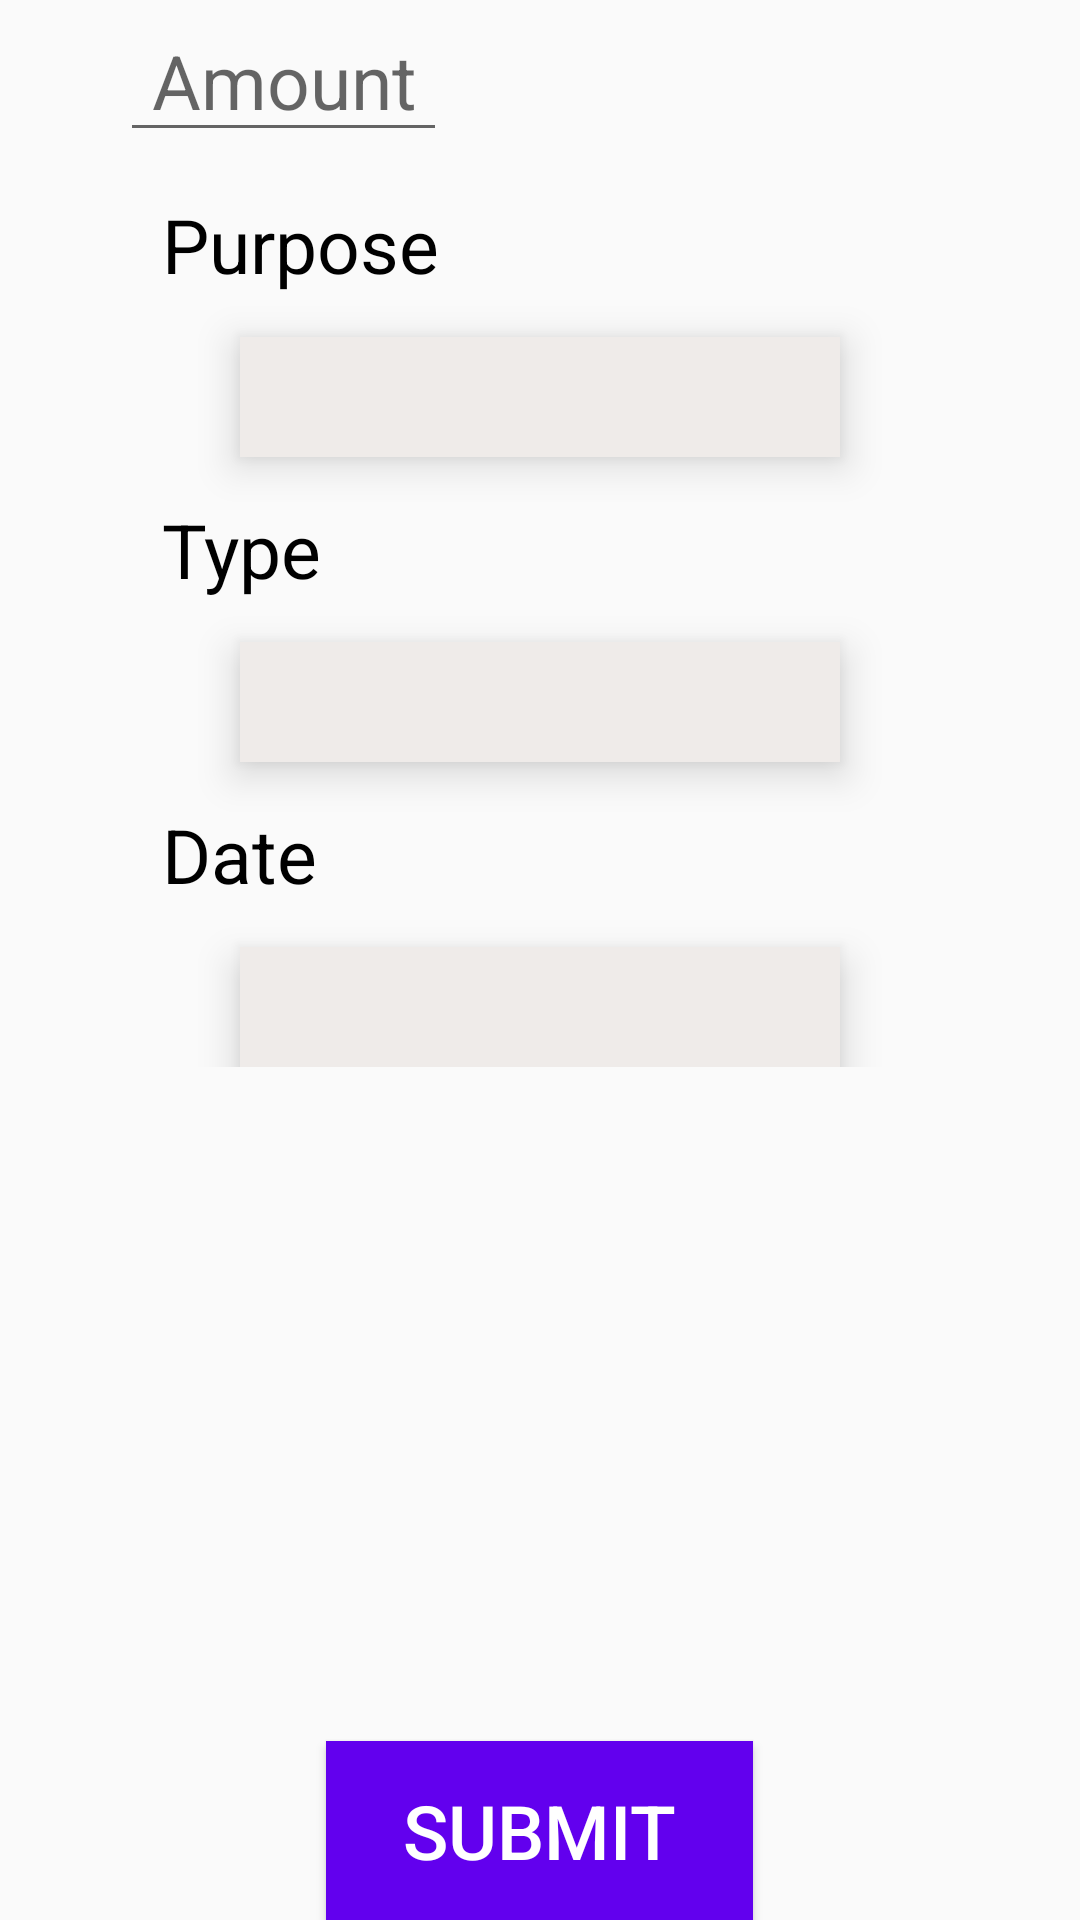

Reconstruct the res/layout file that produces this screen, plus the resources it refers to.
<!-- AndroidManifest.xml: application theme AppTheme -->
<!-- res/layout/activity_add_expanse.xml -->
<?xml version="1.0" encoding="utf-8"?>
<RelativeLayout xmlns:android="http://schemas.android.com/apk/res/android"
    xmlns:tools="http://schemas.android.com/tools"
    android:layout_width="match_parent"
    android:layout_height="match_parent"
    android:paddingBottom="@dimen/activity_vertical_margin"
    android:paddingLeft="@dimen/activity_horizontal_margin"
    android:paddingRight="@dimen/activity_horizontal_margin"
    android:paddingTop="@dimen/activity_vertical_margin"
    tools:context="com.blackflag.whereismymoney.activity.AddExpanseActivity">
    <LinearLayout
        android:layout_width="wrap_content"
        android:layout_height="wrap_content"
        android:layout_centerHorizontal="true"
        android:orientation="vertical">
        <EditText
            android:id="@+id/etAmount"
            android:layout_width="wrap_content"
            android:layout_height="wrap_content"
            android:layout_centerHorizontal="true"
            android:hint=" Amount "
            android:inputType="number"
            android:textAlignment="center"
            android:textColor="#000000"
            android:textSize="25sp"/>
        <TextView
            android:layout_width="wrap_content"
            android:layout_height="wrap_content"
            android:layout_margin="14dp"
            android:text="Purpose"
            android:textColor="#000000"
            android:textSize="25sp"/>
        <Spinner
            android:id="@+id/spPurpose"
            android:layout_width="200dp"
            android:layout_height="40dp"
            android:layout_marginLeft="40dp"
            android:layout_marginRight="40dp"
            android:background="#efebe9"
            android:elevation="8dp"
            android:scrollbarSize="20dp">
        </Spinner>
        <TextView
            android:layout_width="wrap_content"
            android:layout_height="wrap_content"
            android:layout_margin="14dp"
            android:text="Type"
            android:textColor="#000000"
            android:textSize="25sp"/>
        <Spinner
            android:id="@+id/spType"
            android:layout_width="200dp"
            android:layout_height="40dp"
            android:layout_marginLeft="40dp"
            android:layout_marginRight="40dp"
            android:background="#efebe9"
            android:elevation="8dp"
            android:scrollbarSize="20dp">
        </Spinner>
        <TextView
            android:layout_width="wrap_content"
            android:layout_height="wrap_content"
            android:layout_margin="14dp"
            android:text="Date"
            android:textColor="#000000"
            android:textSize="25sp"/>
        <EditText
            android:id="@+id/etDate"
            android:layout_width="200dp"
            android:layout_height="40dp"
            android:layout_marginLeft="40dp"
            android:layout_marginRight="40dp"
            android:background="#efebe9"
            android:clickable="true"
            android:editable="false"
            android:elevation="8dp"
            android:focusable="true">
        </EditText>
    </LinearLayout>
    <Button
        android:id="@+id/btnSubmit"
        android:layout_width="wrap_content"
        android:layout_height="wrap_content"
        android:layout_alignParentBottom="true"
        android:layout_centerHorizontal="true"
        android:background="@color/colorPrimary"
        android:elevation="10dp"
        android:padding="13dp"
        android:paddingLeft="8dp"
        android:paddingRight="8dp"
        android:text="  Submit  "
        android:textColor="#ffffff"
        android:textSize="25sp"/>
</RelativeLayout>
<!-- resources referenced by this layout -->
<resources>
  <style name="AppTheme" parent="Theme.AppCompat.Light.DarkActionBar">
          
          <item name="colorPrimary">@color/colorPrimary</item>
          <item name="colorPrimaryDark">@color/colorPrimaryDark</item>
          <item name="colorAccent">@color/colorAccent</item>
      </style>
  <!-- not gathered from this repository: default colours our renderer supplied (Android Studio template values) -->
  <color name="colorPrimary">#FF6200EE</color>
  <color name="colorPrimaryDark">#FF3700B3</color>
  <color name="colorAccent">#FF03DAC5</color>
</resources>
